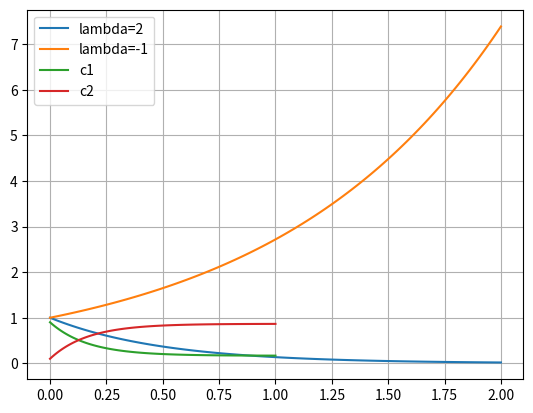
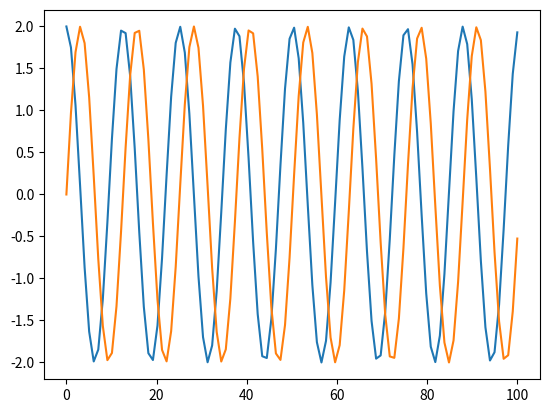
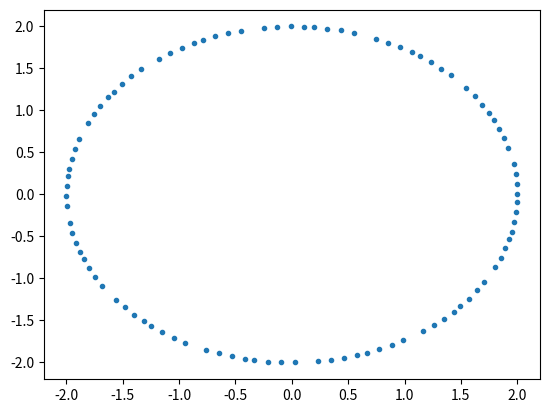
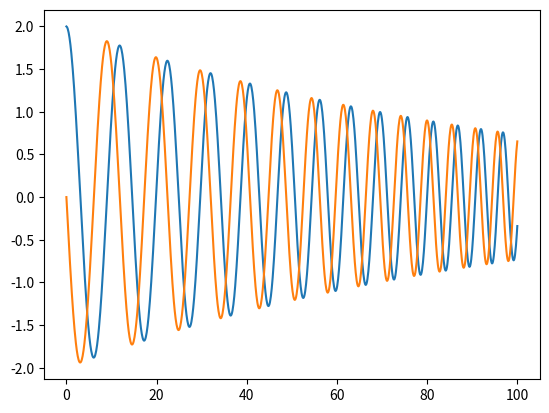
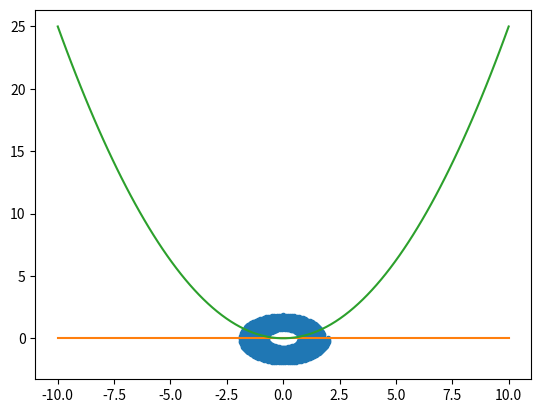

Python code for these plots, in order:
# If you do not have numpy, matplotlib, scipy or nodepy, run this cell

# This is the basic package in python with all the numerical functions
%pip install numpy

# This package has some functions to deal with polynomials
%pip install scipy

# This package allows to plot
%pip install matplotlib

# This package has some interesting features for RK methods
%pip install nodepy

import numpy as np
## Example
k=0
for j in range(5):
    k = k+j
    print("This is the ",j,"th triangular number: ",k, "and its sqrt",np.sqrt(k),\
         " and this is its square", k**2.)

# numpy arrays
myArray=np.ones(5)
print(myArray)

myArray2=np.zeros((3,2))
print(myArray2)

myArray3=np.array([1,2,5])
print(myArray3)

myArray4 = np.array([[1,2,5],[4,6,7]])
print(myArray4)

import numpy as np
import matplotlib.pyplot as plt
xx=np.linspace(0,2,101)
plt.plot(xx,np.exp(-2*xx),label="lambda=2")
plt.plot(xx,np.exp(xx),label="lambda=-1")
plt.legend()
plt.grid(True)
plt.show()

A=np.array([[-5,1],[5,1]])
c0=np.array([0.9,0.1])
tt=np.linspace(0,1,100)

ct=np.zeros((len(c0),len(tt)))
for it, t in enumerate(tt):
    ct[:,it]=c0+(1-np.exp(-6*t))/6*np.dot(A,c0)

plt.plot(tt,ct[0,:], label="c1")
plt.plot(tt,ct[1,:], label="c2")
plt.legend()

tt=np.linspace(0,100,100)
u0=np.array([2,0])
n0=np.sqrt(np.sum(u0**2))
uu=np.zeros((len(u0),len(tt)))
nt=np.zeros(len(tt))
for it,t in enumerate(tt):
    nt[it]=n0
    theta=t/nt[it]
    A=np.array([[np.cos(theta), -np.sin(theta)],[np.sin(theta), np.cos(theta)]])
    uu[:,it]=np.dot(A,u0)
    
plt.figure()
plt.plot(tt,uu[0,:])
plt.plot(tt,uu[1,:])
plt.show()

plt.figure()
plt.plot(uu[0,:],uu[1,:],'.')
plt.show()

tt=np.linspace(0,100,1000)
alpha=0.01
u0=np.array([2,0])
n0=np.sqrt(np.sum(u0**2))
uu=np.zeros((len(u0),len(tt)))
nt=np.zeros(len(tt))
for it,t in enumerate(tt):
    nt[it]=np.exp(-alpha*t)*n0
    theta=(np.exp(-alpha*t)-1)/alpha/nt[it]
    A=np.array([[np.cos(theta), -np.sin(theta)],[np.sin(theta), np.cos(theta)]])
    uu[:,it]=np.exp(-alpha*t)*np.dot(A,u0)
    
plt.figure()
plt.plot(tt,uu[0,:])
plt.plot(tt,uu[1,:])
plt.show()

plt.figure()
plt.plot(uu[0,:],uu[1,:],'.')
plt.show()

tt=np.linspace(-10,10,100)
yy0=0*tt;
yy1=tt**2./4.
plt.plot(tt,yy0)
plt.plot(tt,yy1)